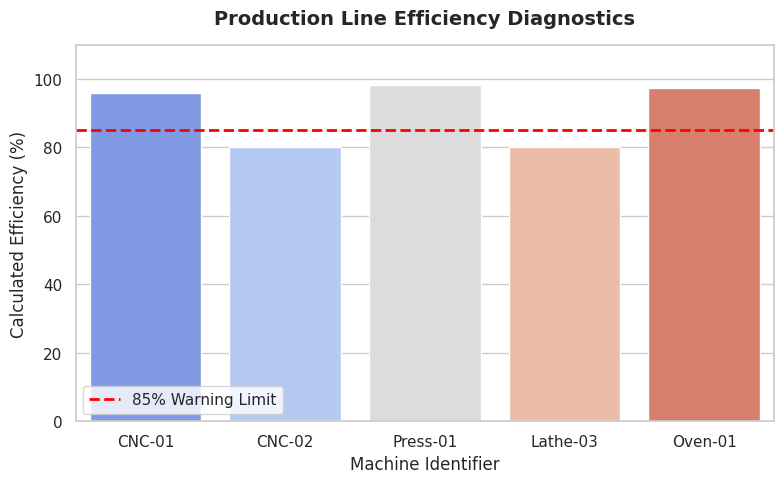

Python code for this plot: (Note: this script raises an exception after producing the figure.)
import pandas as pd
import numpy as np
import matplotlib.pyplot as plt
import seaborn as sns

# Input Dataset
data = {
    "Machine_ID": ["CNC-01", "CNC-02", "Press-01", "Lathe-03", "Oven-01"],
    "Target_Output": [500, 450, 600, 350, 200],
    "Actual_Output": [480, 360, 590, 280, 195]
}

# Start your solution below:

# 1. Load/Create the DataFrame
df = pd.DataFrame(data)

# 2. Calculate Efficiency (%)
df["Efficiency"] = (df["Actual_Output"] / df["Target_Output"]) * 100

# 3. Filter Underperforming Assets (< 85%)
df_low_efficiency = df[df["Efficiency"] < 85.0]

# 4. Visualize the Results
plt.figure(figsize=(8, 5))
sns.set_theme(style="whitegrid")
ax = sns.barplot(x="Machine_ID", y="Efficiency", data=df, hue="Machine_ID", palette="coolwarm", legend=False)

# Draw the 85% threshold line
plt.axhline(y=85.0, color="red", linestyle="--", linewidth=2, label="85% Warning Limit")

# Polish the visualization
plt.title("Production Line Efficiency Diagnostics", fontsize=14, fontweight="bold", pad=15)
plt.xlabel("Machine Identifier", fontsize=12)
plt.ylabel("Calculated Efficiency (%)", fontsize=12)
plt.ylim(0, 110)
plt.legend(loc="lower left")
plt.tight_layout()
plt.show()

# 5. Export to Excel Report
output_file = "Underperforming_Machines.xlsx"
df_low_efficiency.to_excel(output_file, index=False)

print(f"--- PIPELINE RUN COMPLETE ---")
print(f"Underperforming machines exported to {output_file}:")
print(df_low_efficiency)
